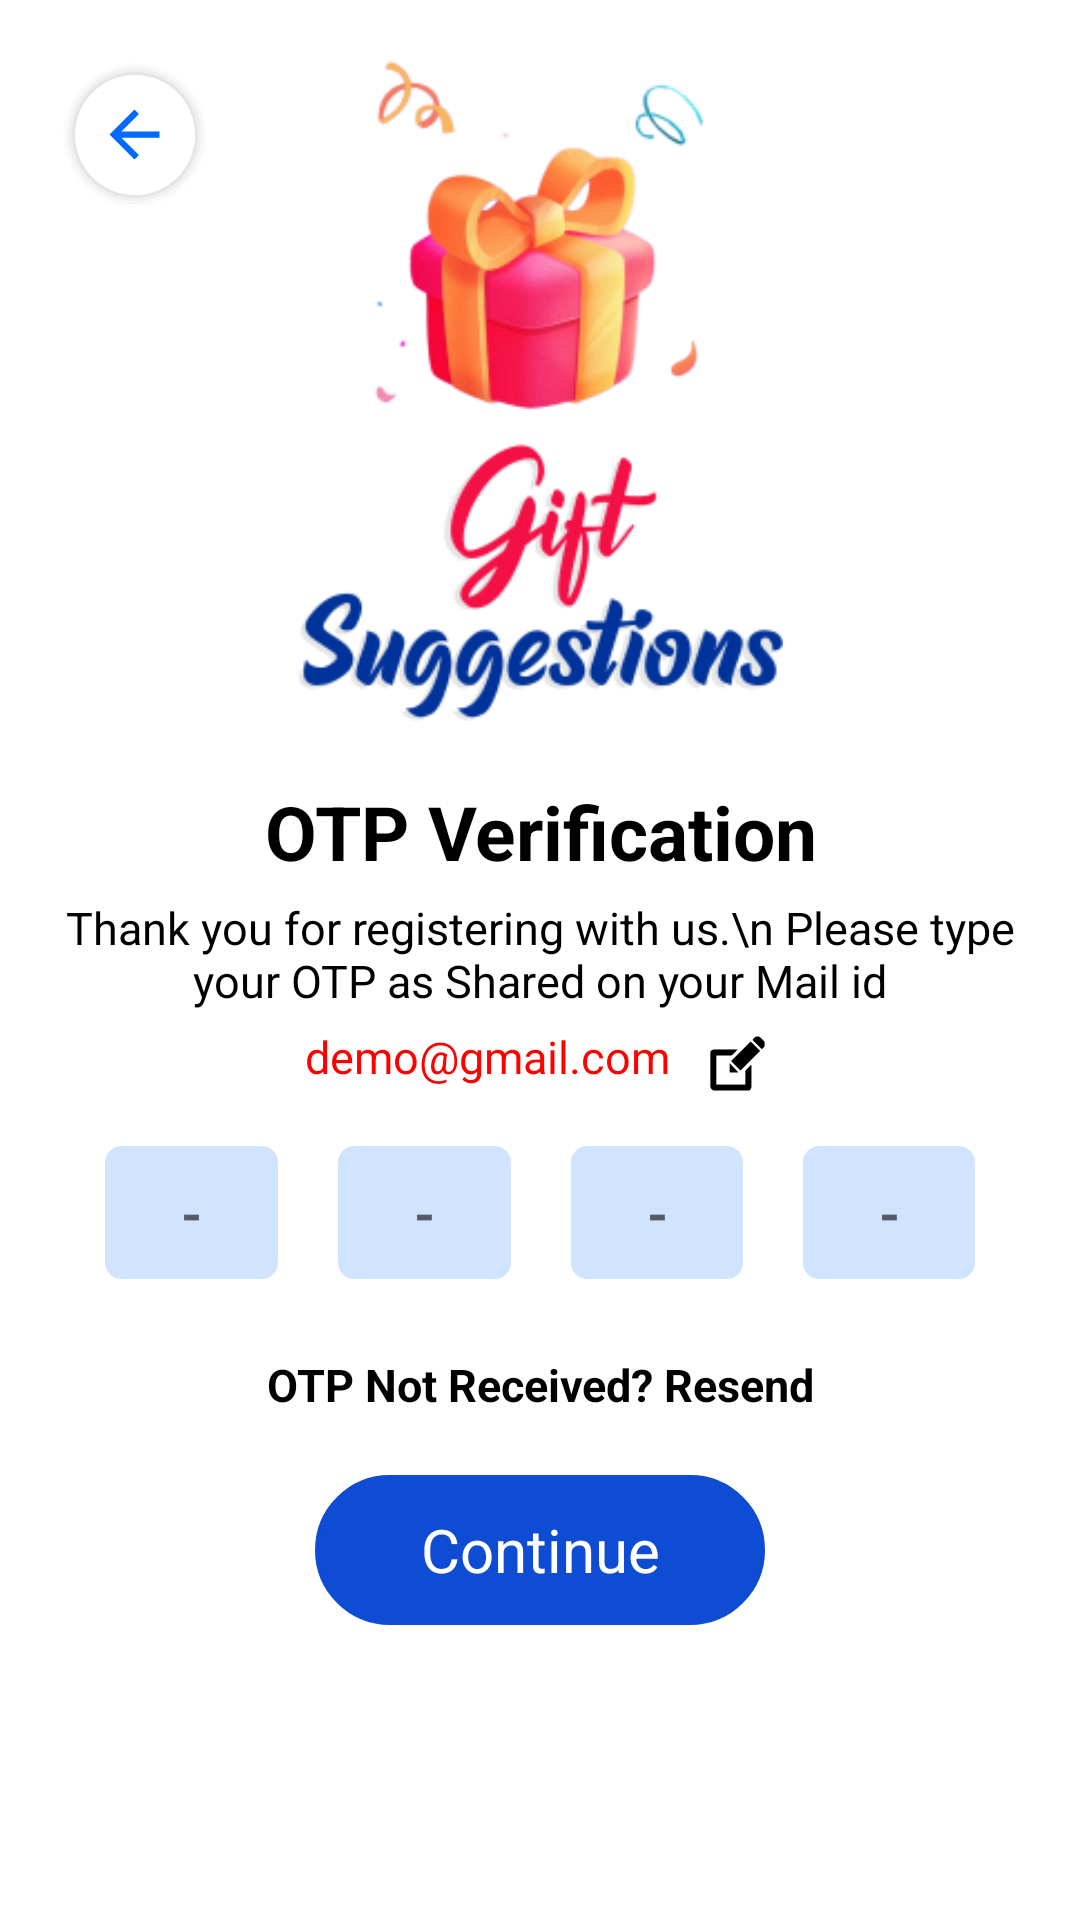

The Android layout XML behind this screen, and the referenced resources:
<!-- AndroidManifest.xml: application theme Theme.GiftSuggestions -->
<!-- res/layout/fragment_enter_o_t_p.xml -->
<?xml version="1.0" encoding="utf-8"?>
<androidx.core.widget.NestedScrollView xmlns:android="http://schemas.android.com/apk/res/android"
    xmlns:tools="http://schemas.android.com/tools"
    android:layout_width="match_parent"
    android:layout_height="match_parent"
    android:orientation="vertical"
    tools:context=".Otp.OtpVerify">

    <LinearLayout
        android:layout_width="match_parent"
        android:layout_height="match_parent"
        android:orientation="vertical">

        <LinearLayout
            android:layout_width="match_parent"
            android:layout_height="wrap_content"
            android:orientation="vertical">

            <LinearLayout
                android:layout_width="50dp"
                android:layout_height="50dp"
                android:layout_margin="20dp"
                android:background="@drawable/button_circle"
                android:gravity="center">

                <ImageView
                    android:id="@+id/back"
                    android:layout_width="25dp"
                    android:layout_height="25dp"
                    android:backgroundTint="#0069ff"
                    android:src="@drawable/ic_baseline_arrow_back_24" />
            </LinearLayout>


            <ImageView
                android:layout_width="220dp"
                android:layout_height="220dp"
                android:layout_gravity="center"
                android:layout_marginTop="-70dp"
                android:src="@drawable/header_logo" />
        </LinearLayout>

        <LinearLayout
            android:layout_width="match_parent"
            android:layout_height="wrap_content"
            android:orientation="vertical">


            <LinearLayout
                android:layout_width="match_parent"
                android:layout_height="wrap_content"
                android:orientation="vertical"
                android:padding="20dp">

                <TextView
                    android:layout_width="match_parent"
                    android:layout_height="wrap_content"
                    android:gravity="center"
                    android:text="OTP Verification"
                    android:textColor="@color/black"
                    android:textSize="25dp"
                    android:textStyle="bold" />

                <TextView
                    android:layout_width="match_parent"
                    android:layout_height="wrap_content"
                    android:layout_marginTop="5dp"
                    android:gravity="center"
                    android:text="Thank you for registering with us.\n Please type your OTP as Shared on your Mail id"
                    android:textColor="@color/black"
                    android:textSize="15dp" />

                <LinearLayout
                    android:layout_width="match_parent"
                    android:layout_height="wrap_content"
                    android:layout_marginTop="5dp"
                    android:gravity="center"
                    android:orientation="horizontal">

                    <TextView
                        android:id="@+id/edit_email"
                        android:layout_width="wrap_content"
                        android:layout_height="match_parent"
                        android:text="demo@gmail.com"
                        android:textColor="@color/red"
                        android:textSize="15dp" />

                    <ImageView
                        android:id="@+id/edit"
                        android:layout_width="25dp"
                        android:layout_height="25dp"
                        android:layout_marginLeft="10dp"
                        android:src="@drawable/edit" />
                </LinearLayout>

                <LinearLayout
                    android:layout_width="match_parent"
                    android:layout_height="wrap_content"
                    android:gravity="center"
                    android:orientation="horizontal"
                    android:padding="5dp">

                    <EditText
                        android:id="@+id/otp_1"
                        android:layout_width="match_parent"
                        android:layout_height="wrap_content"
                        android:layout_margin="10dp"
                        android:layout_weight="1"
                        android:background="@drawable/background13"
                        android:gravity="center"
                        android:hint="-"
                        android:imeOptions="actionDone"
                        android:inputType="number"
                        android:maxLength="1"
                        android:maxLines="1"
                        android:padding="10dp"
                        android:textColor="#003399"
                        android:textCursorDrawable="@null"
                        android:textStyle="bold" />

                    <EditText
                        android:id="@+id/otp_2"
                        android:layout_width="match_parent"
                        android:layout_height="wrap_content"
                        android:layout_margin="10dp"
                        android:layout_weight="1"
                        android:background="@drawable/background13"
                        android:gravity="center"
                        android:hint="-"
                        android:imeOptions="actionDone"
                        android:inputType="number"
                        android:maxLength="1"
                        android:maxLines="1"
                        android:padding="10dp"
                        android:textColor="#003399"
                        android:textCursorDrawable="@null"
                        android:textStyle="bold" />

                    <EditText
                        android:id="@+id/otp_3"
                        android:layout_width="match_parent"
                        android:layout_height="wrap_content"
                        android:layout_margin="10dp"
                        android:layout_weight="1"
                        android:background="@drawable/background13"
                        android:gravity="center"
                        android:hint="-"
                        android:imeOptions="actionDone"
                        android:inputType="number"
                        android:maxLength="1"
                        android:maxLines="1"
                        android:padding="10dp"
                        android:textColor="#003399"
                        android:textCursorDrawable="@null"
                        android:textStyle="bold" />

                    <EditText
                        android:id="@+id/otp_4"
                        android:layout_width="match_parent"
                        android:layout_height="wrap_content"
                        android:layout_margin="10dp"
                        android:layout_weight="1"
                        android:background="@drawable/background13"
                        android:gravity="center"
                        android:hint="-"
                        android:imeOptions="actionDone"
                        android:inputType="number"
                        android:maxLength="1"
                        android:maxLines="1"
                        android:padding="10dp"
                        android:textColor="#003399"
                        android:textCursorDrawable="@null"
                        android:textStyle="bold" />

                </LinearLayout>

                <EditText
                    android:id="@+id/enter_otp"
                    android:layout_width="match_parent"
                    android:layout_height="wrap_content"
                    android:layout_marginTop="20dp"
                    android:background="@drawable/background4"
                    android:gravity="center"
                    android:hint="OTP"
                    android:imeOptions="actionDone"
                    android:inputType="number"
                    android:maxLength="4"
                    android:maxLines="1"
                    android:padding="10dp"
                    android:textCursorDrawable="@null"
                    android:visibility="gone" />


                <TextView
                    android:id="@+id/timer"
                    android:layout_width="wrap_content"
                    android:layout_height="wrap_content"
                    android:layout_gravity="center"
                    android:layout_marginTop="10dp"
                    android:gravity="center"
                    android:text="OTP Not Received? Resend"
                    android:textColor="@color/black"
                    android:textSize="15dp"
                    android:textStyle="bold" />

                <TextView
                    android:id="@+id/enterotp"
                    android:layout_width="150dp"
                    android:layout_height="50dp"
                    android:layout_gravity="center"
                    android:layout_marginTop="20dp"
                    android:background="@drawable/background11"
                    android:gravity="center"
                    android:text="Continue"
                    android:textColor="@color/white"
                    android:textSize="20dp" />


            </LinearLayout>


        </LinearLayout>
    </LinearLayout>
</androidx.core.widget.NestedScrollView>
<!-- resources referenced by this layout -->
<resources>
  <color name="black">#FF000000</color>
  <color name="red">#FF0000</color>
  <color name="white">#FFFFFFFF</color>
  <!-- drawable background11 (drawable) -->
  <?xml version="1.0" encoding="utf-8"?>
  <shape xmlns:android="http://schemas.android.com/apk/res/android"
      android:shape="rectangle">
      <corners android:radius="35dp" />
      <solid android:color="#0f4cd4" />
      <padding
          android:bottom="0dp"
          android:left="0dp"
          android:right="0dp"
          android:top="0dp" />
      <size
          android:width="40dp"
          android:height="20dp" />
      <stroke
          android:width="1dp"
          android:color="#0f4cd4" />
  </shape>
  <!-- drawable background13 (drawable) -->
  <?xml version="1.0" encoding="utf-8"?>
  <shape xmlns:android="http://schemas.android.com/apk/res/android"
      android:shape="rectangle">
      <corners android:radius="5dp"/>
      <solid android:color="#d1e4ff" />
  
      <padding
          android:bottom="0dp"
          android:left="0dp"
          android:right="0dp"
          android:top="0dp" />
      <size
          android:width="40dp"
          android:height="20dp" />
      <stroke
          android:width="1dp"
          android:color="#d1e4ff" />
  </shape>
  <!-- drawable background4 (drawable) -->
  <?xml version="1.0" encoding="utf-8"?>
  <shape xmlns:android="http://schemas.android.com/apk/res/android"
      android:shape="rectangle">
      <corners android:radius="5dp" />
      <padding
          android:bottom="0dp"
          android:left="0dp"
          android:right="0dp"
          android:top="0dp" />
      <size
          android:width="40dp"
          android:height="20dp" />
      <stroke
          android:width="1dp"
          android:color="#b3b3b3" />
  </shape>
  <!-- drawable button_circle: vector/xml drawable (drawable, 2016 chars, omitted) -->
  <!-- drawable edit: png bitmap (drawable, 4834 bytes) -->
  <!-- drawable header_logo: png bitmap (drawable, 50043 bytes) -->
  <!-- drawable ic_baseline_arrow_back_24 (drawable) -->
  <vector android:autoMirrored="true" android:height="24dp"
      android:tint="#0069FF" android:viewportHeight="24"
      android:viewportWidth="24" android:width="24dp" xmlns:android="http://schemas.android.com/apk/res/android">
      <path android:fillColor="@android:color/white" android:pathData="M20,11H7.83l5.59,-5.59L12,4l-8,8 8,8 1.41,-1.41L7.83,13H20v-2z"/>
  </vector>
  <style name="Theme.GiftSuggestions" parent="Theme.MaterialComponents.Light.NoActionBar">
          
          <item name="colorPrimary">@color/purple_500</item>
          <item name="colorPrimaryVariant">@color/purple_700</item>
          <item name="colorOnPrimary">@color/white</item>
          
          <item name="colorSecondary">@color/teal_200</item>
          <item name="colorSecondaryVariant">@color/teal_700</item>
          <item name="colorOnSecondary">@color/black</item>
          
          <item name="android:statusBarColor" tools:targetApi="l">?attr/colorPrimaryVariant</item>
          
          <item name="android:forceDarkAllowed" tools:targetApi="q">false</item>
  
      </style>
  <color name="purple_500">#FF6200EE</color>
  <color name="purple_700">#FF3700B3</color>
  <color name="teal_200">#FF03DAC5</color>
  <color name="teal_700">#FF018786</color>
</resources>
